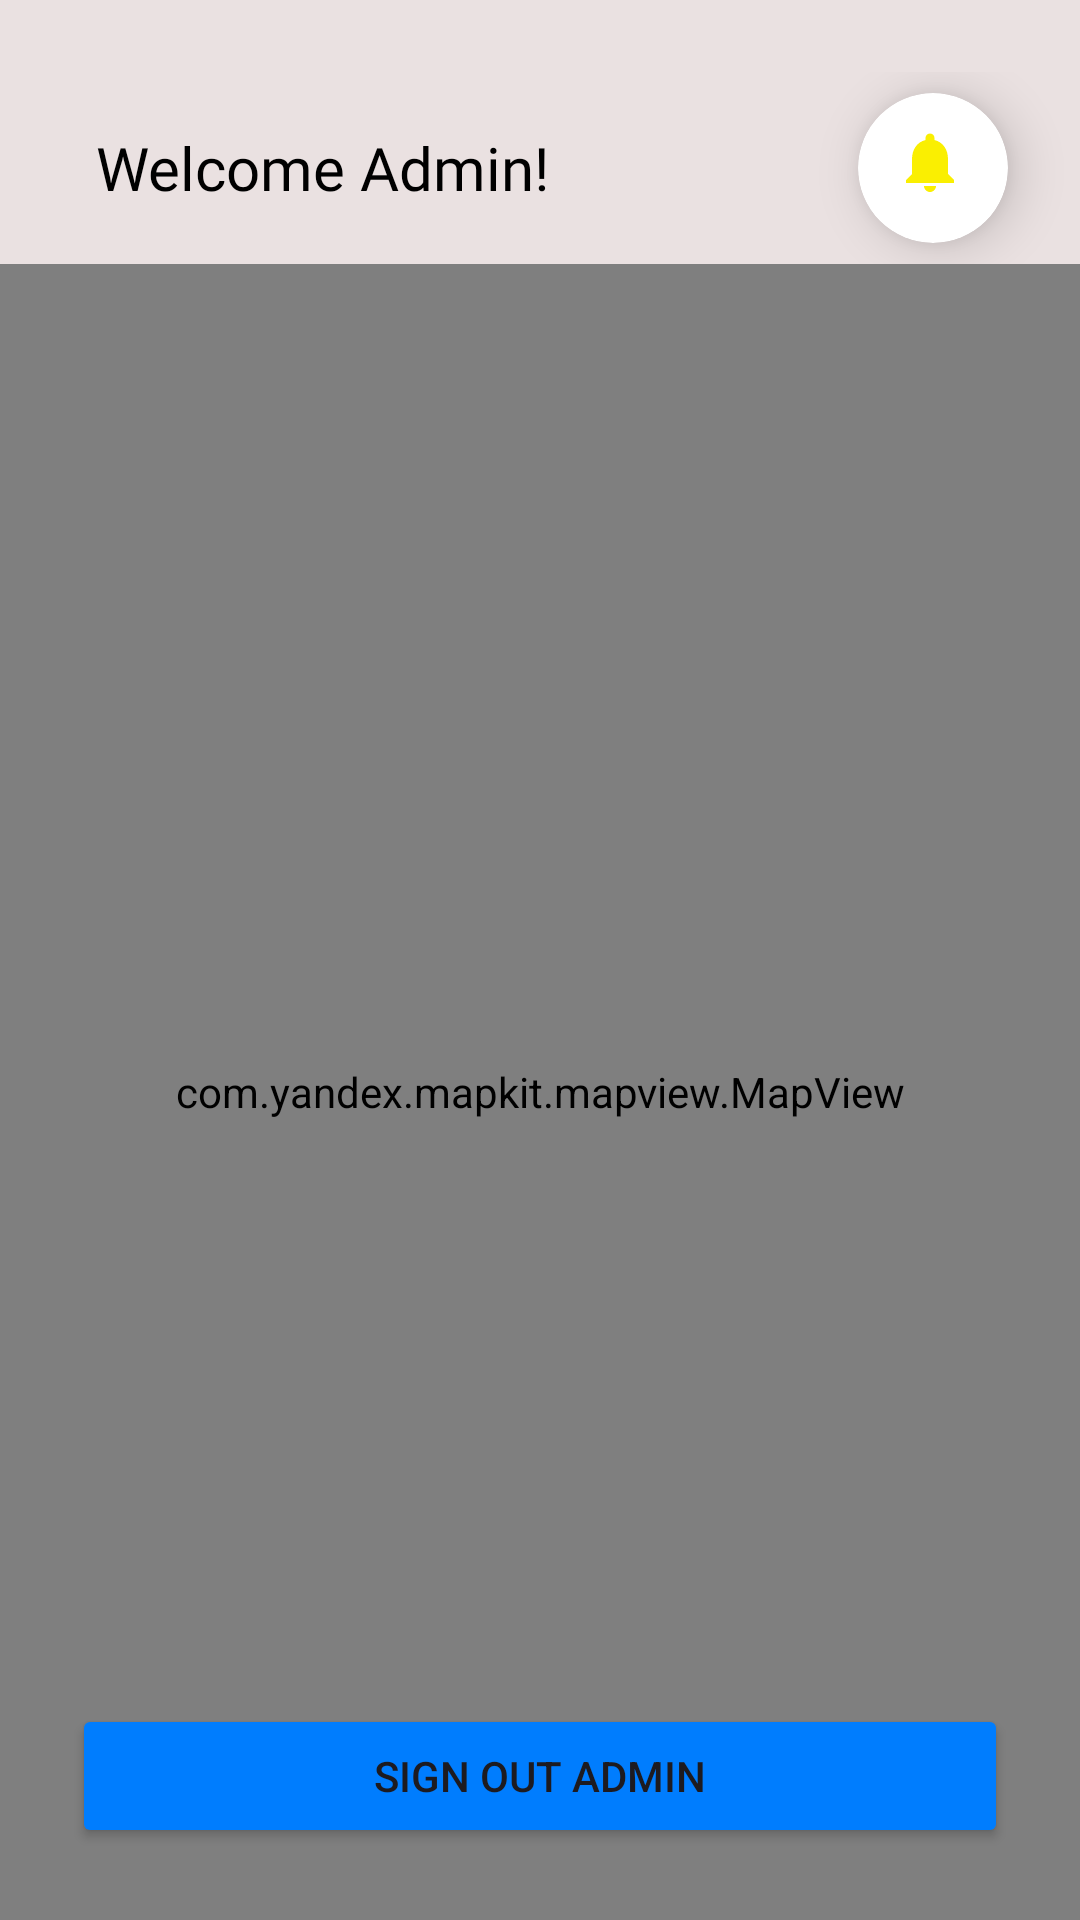

Android layout source for this screen:
<!-- AndroidManifest.xml: application theme Base.Theme.Ambulance -->
<!-- res/layout/fragment_home_admin.xml -->
<?xml version="1.0" encoding="utf-8"?>
<androidx.constraintlayout.widget.ConstraintLayout xmlns:android="http://schemas.android.com/apk/res/android"
    xmlns:app="http://schemas.android.com/apk/res-auto"
    xmlns:tools="http://schemas.android.com/tools"
    android:layout_width="match_parent"
    android:background="@color/whiter"
    android:layout_height="match_parent"
    tools:context=".ui.admin.HomeAdminFragment">

    <com.google.android.material.appbar.AppBarLayout
        android:id="@+id/appBarLayout"
        android:layout_width="0dp"
        android:layout_marginTop="24dp"
        android:elevation="6dp"
        app:elevation="6dp"
        android:background="@color/whiter"
        android:layout_height="?attr/actionBarSize"
        app:layout_constraintEnd_toEndOf="parent"
        app:layout_constraintStart_toStartOf="parent"
        app:layout_constraintTop_toTopOf="parent">

        <RelativeLayout
            android:layout_width="match_parent"
            android:layout_height="match_parent">
            <TextView
                android:layout_width="wrap_content"
                android:layout_height="wrap_content"
                android:text="Welcome Admin!"
                android:textColor="@color/black"
                android:fontFamily="@font/alfa_slab_one"
                android:textSize="20sp"
                android:layout_centerVertical="true"
                android:layout_marginStart="32dp"
                />

            <androidx.cardview.widget.CardView
                android:id="@+id/cv_notif"
                android:layout_width="50dp"
                android:layout_height="50dp"
                android:layout_alignParentEnd="true"
                android:layout_centerVertical="true"
                android:layout_marginEnd="24dp"
                android:elevation="10dp"
                app:cardBackgroundColor="@color/white"
                app:cardCornerRadius="100dp"
                app:cardElevation="10dp">

                <RelativeLayout
                    android:layout_width="match_parent"
                    android:layout_height="match_parent">

                    <ImageView
                        android:id="@+id/ic_current"
                        android:layout_width="50dp"
                        android:layout_height="50dp"
                        android:layout_marginEnd="2dp"
                        android:layout_marginBottom="4dp"
                        android:scaleType="centerInside"
                        android:src="@drawable/baseline_notifications_24" />
                </RelativeLayout>
            </androidx.cardview.widget.CardView>

        </RelativeLayout>
    </com.google.android.material.appbar.AppBarLayout>

    <com.yandex.mapkit.mapview.MapView
        android:id="@+id/mapView"
        android:layout_width="match_parent"
        android:layout_height="0dp"
        app:layout_constraintBottom_toBottomOf="parent"
        app:layout_constraintEnd_toEndOf="parent"
        app:layout_constraintStart_toStartOf="parent"

        app:layout_constraintTop_toBottomOf="@+id/appBarLayout" />

    <Button
        android:id="@+id/button"
        android:layout_width="0dp"
        android:layout_height="wrap_content"
        android:layout_margin="24dp"
        android:backgroundTint="@color/blue"
        android:text="Sign Out Admin"
        app:layout_constraintBottom_toBottomOf="parent"
        app:layout_constraintEnd_toEndOf="parent"
        app:layout_constraintHorizontal_bias="0.5"
        app:layout_constraintStart_toStartOf="parent" />

    <ListView
        android:id="@+id/lv_notif"
        android:layout_width="match_parent"
        android:layout_height="0dp"
        android:visibility="gone"
        android:layout_margin="8dp"
        android:padding="5dp"
        app:layout_constraintTop_toBottomOf="@+id/appBarLayout" />
</androidx.constraintlayout.widget.ConstraintLayout>
<!-- resources referenced by this layout -->
<resources>
  <color name="black">#FF000000</color>
  <color name="blue">#007dfe</color>
  <color name="white">#FFFFFFFF</color>
  <color name="whiter">#EAE1E1</color>
  <!-- drawable baseline_notifications_24 (drawable) -->
  <vector android:height="24dp" android:tint="#FAEF01"
      android:viewportHeight="24" android:viewportWidth="24"
      android:width="24dp" xmlns:android="http://schemas.android.com/apk/res/android">
      <path android:fillColor="@android:color/white" android:pathData="M12,22c1.1,0 2,-0.9 2,-2h-4c0,1.1 0.89,2 2,2zM18,16v-5c0,-3.07 -1.64,-5.64 -4.5,-6.32L13.5,4c0,-0.83 -0.67,-1.5 -1.5,-1.5s-1.5,0.67 -1.5,1.5v0.68C7.63,5.36 6,7.92 6,11v5l-2,2v1h16v-1l-2,-2z"/>
  </vector>
  <style name="Base.Theme.Ambulance" parent="Theme.Material3.Light.NoActionBar">
          
           <item name="colorPrimary">@color/whiter</item>
          <item name="colorPrimaryVariant">@color/white</item>
          <item name="colorOnPrimary">@color/black</item>
          <item name="android:statusBarColor">@color/white</item>
          <item name="android:windowLightStatusBar">true</item>
          <item name="android:windowSharedElementsUseOverlay">false</item>
      </style>
</resources>
